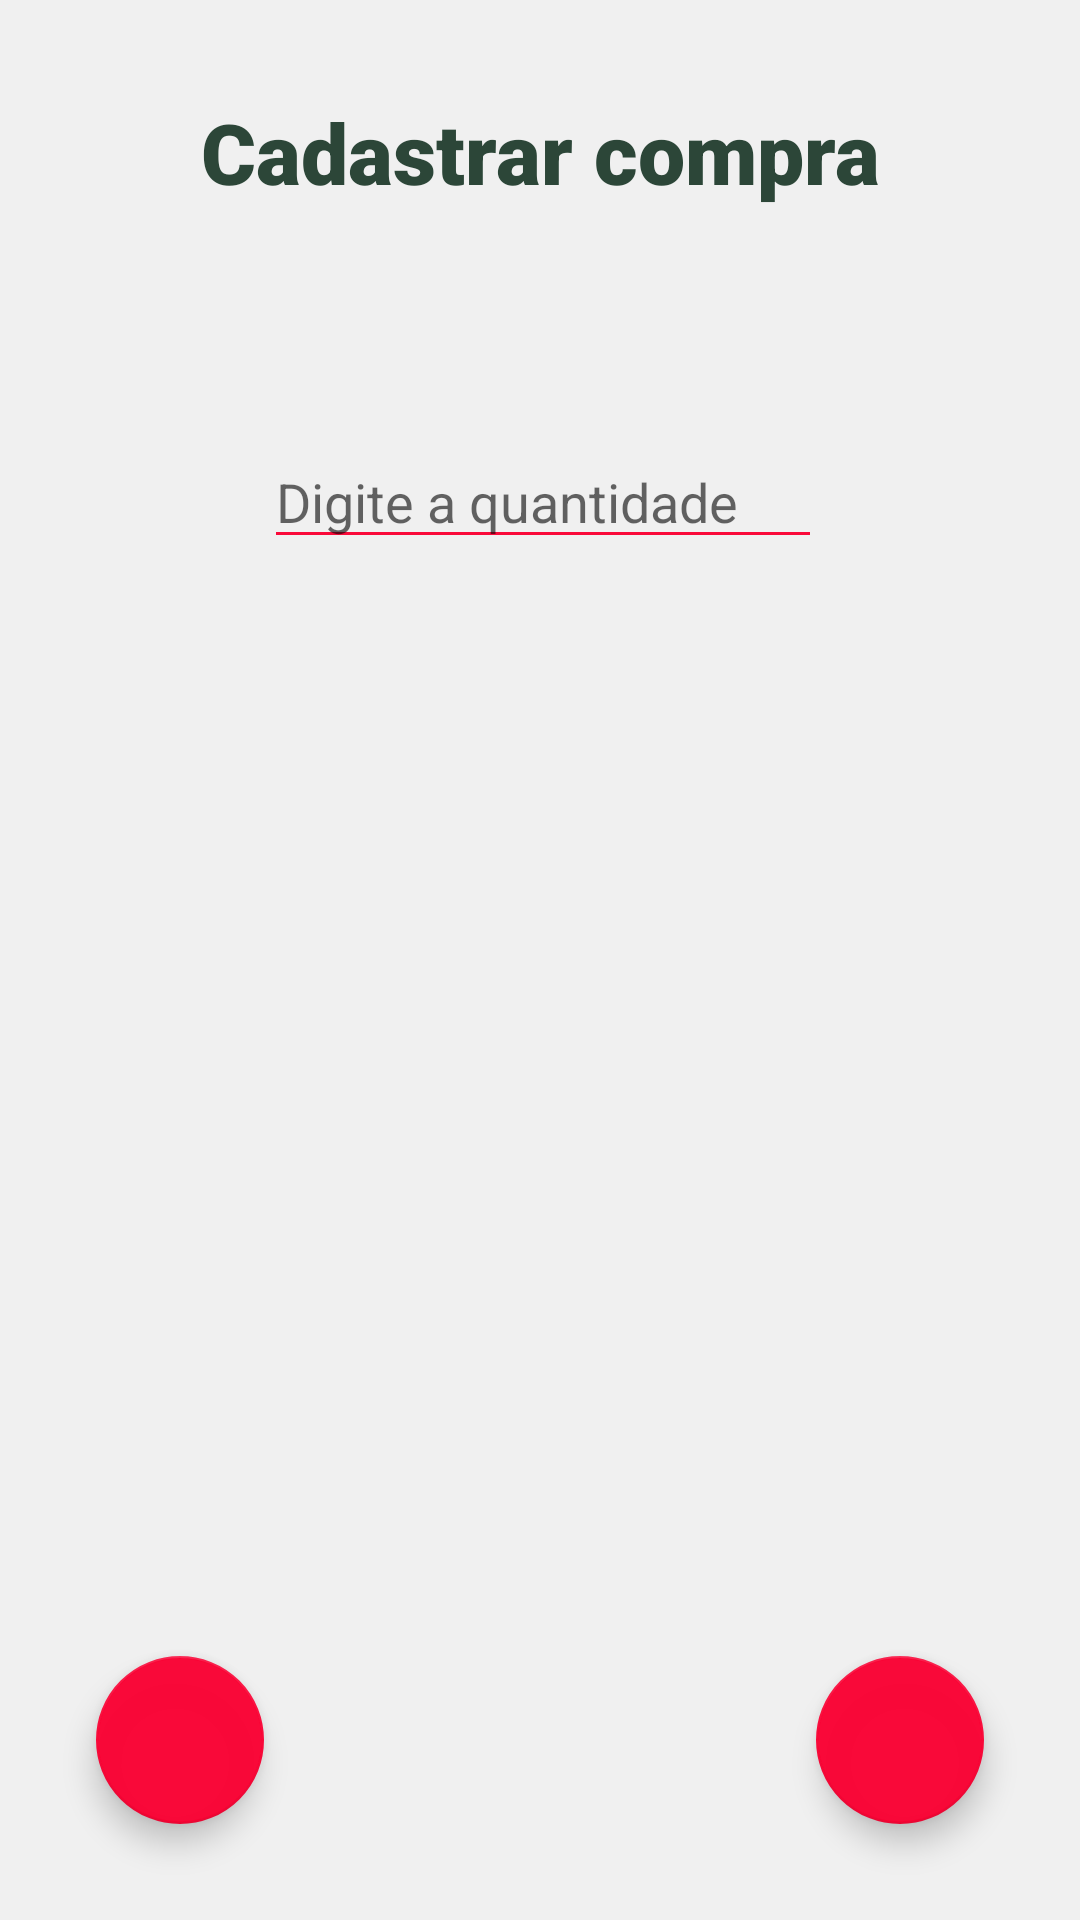

Here is an Android app screen rendered from its layout file. Give the layout XML and the strings, colors and styles it references.
<!-- AndroidManifest.xml: application theme AppTheme -->
<!-- res/layout/activity_save_compras.xml -->
<?xml version="1.0" encoding="utf-8"?>
<androidx.constraintlayout.widget.ConstraintLayout xmlns:android="http://schemas.android.com/apk/res/android"
    xmlns:app="http://schemas.android.com/apk/res-auto"
    xmlns:tools="http://schemas.android.com/tools"
    android:layout_width="match_parent"
    android:layout_height="match_parent"
    android:background="#7AE4E4E4"
    tools:context=".SaveComprasActivity">

    <com.google.android.material.floatingactionbutton.FloatingActionButton
        android:id="@+id/FABSave"
        android:layout_width="wrap_content"
        android:layout_height="wrap_content"
        android:layout_marginEnd="32dp"
        android:layout_marginBottom="32dp"
        android:clickable="true"
        app:layout_constraintBottom_toBottomOf="parent"
        app:layout_constraintEnd_toEndOf="parent"
        app:srcCompat="@drawable/check_foreground" />

    <com.google.android.material.floatingactionbutton.FloatingActionButton
        android:id="@+id/FABBack"
        android:layout_width="wrap_content"
        android:layout_height="wrap_content"
        android:layout_marginStart="32dp"
        android:layout_marginBottom="32dp"
        android:clickable="true"
        app:layout_constraintBottom_toBottomOf="parent"
        app:layout_constraintStart_toStartOf="parent"
        app:srcCompat="@drawable/back_foreground" />

    <TextView
        android:id="@+id/textView2"
        android:layout_width="wrap_content"
        android:layout_height="wrap_content"
        android:layout_marginStart="32dp"
        android:layout_marginTop="32dp"
        android:layout_marginEnd="32dp"
        android:text="@string/cadastro_compra"
        style="@style/cadastro"
        app:layout_constraintEnd_toEndOf="parent"
        app:layout_constraintStart_toStartOf="parent"
        app:layout_constraintTop_toTopOf="parent" />

    <EditText
        android:id="@+id/edtQtd"
        android:layout_width="186dp"
        android:layout_height="41dp"
        android:layout_marginStart="88dp"
        android:layout_marginTop="76dp"
        android:backgroundTint="@color/colorAccent"
        android:textColor="@color/colorPrimaryDark"
        android:ems="10"
        android:hint="@string/qtd_compra"
        android:inputType="numberDecimal"
        app:layout_constraintStart_toStartOf="parent"
        app:layout_constraintTop_toBottomOf="@+id/textView2" />

    <TextView
        android:id="@+id/txt_valor"
        android:layout_width="wrap_content"
        android:layout_height="wrap_content"
        android:layout_marginStart="25dp"
        android:layout_marginTop="23dp"
        style="@style/valor_ativo"
        app:layout_constraintStart_toStartOf="parent"
        app:layout_constraintTop_toBottomOf="@+id/edtQtd" />

</androidx.constraintlayout.widget.ConstraintLayout>
<!-- resources referenced by this layout -->
<resources>
  <color name="colorAccent">#F5FA0032</color>
  <color name="colorPrimaryDark">#A11800</color>
  <string name="cadastro_compra">Cadastrar compra</string>
  <string name="qtd_compra">Digite a quantidade</string>
  <style name="cadastro">
          <item name="android:textSize">28sp</item>
          <item name="fontFamily">sans-serif-black</item>
          <item name="android:textColor">#2C4638</item>
      </style>
  <style name="valor_ativo">
          <item name="android:textSize">20sp</item>
          <item name="fontFamily">sans-serif-black</item>
          <item name="android:textColor">#2C4638</item>
      </style>
  <style name="AppTheme" parent="Theme.AppCompat.Light.DarkActionBar">
          
          <item name="colorPrimary">@color/colorPrimary</item>
          <item name="colorPrimaryDark">@color/colorPrimaryDark</item>
          <item name="colorAccent">@color/colorAccent</item>
      </style>
  <color name="colorPrimary">#D5EE0800</color>
</resources>
